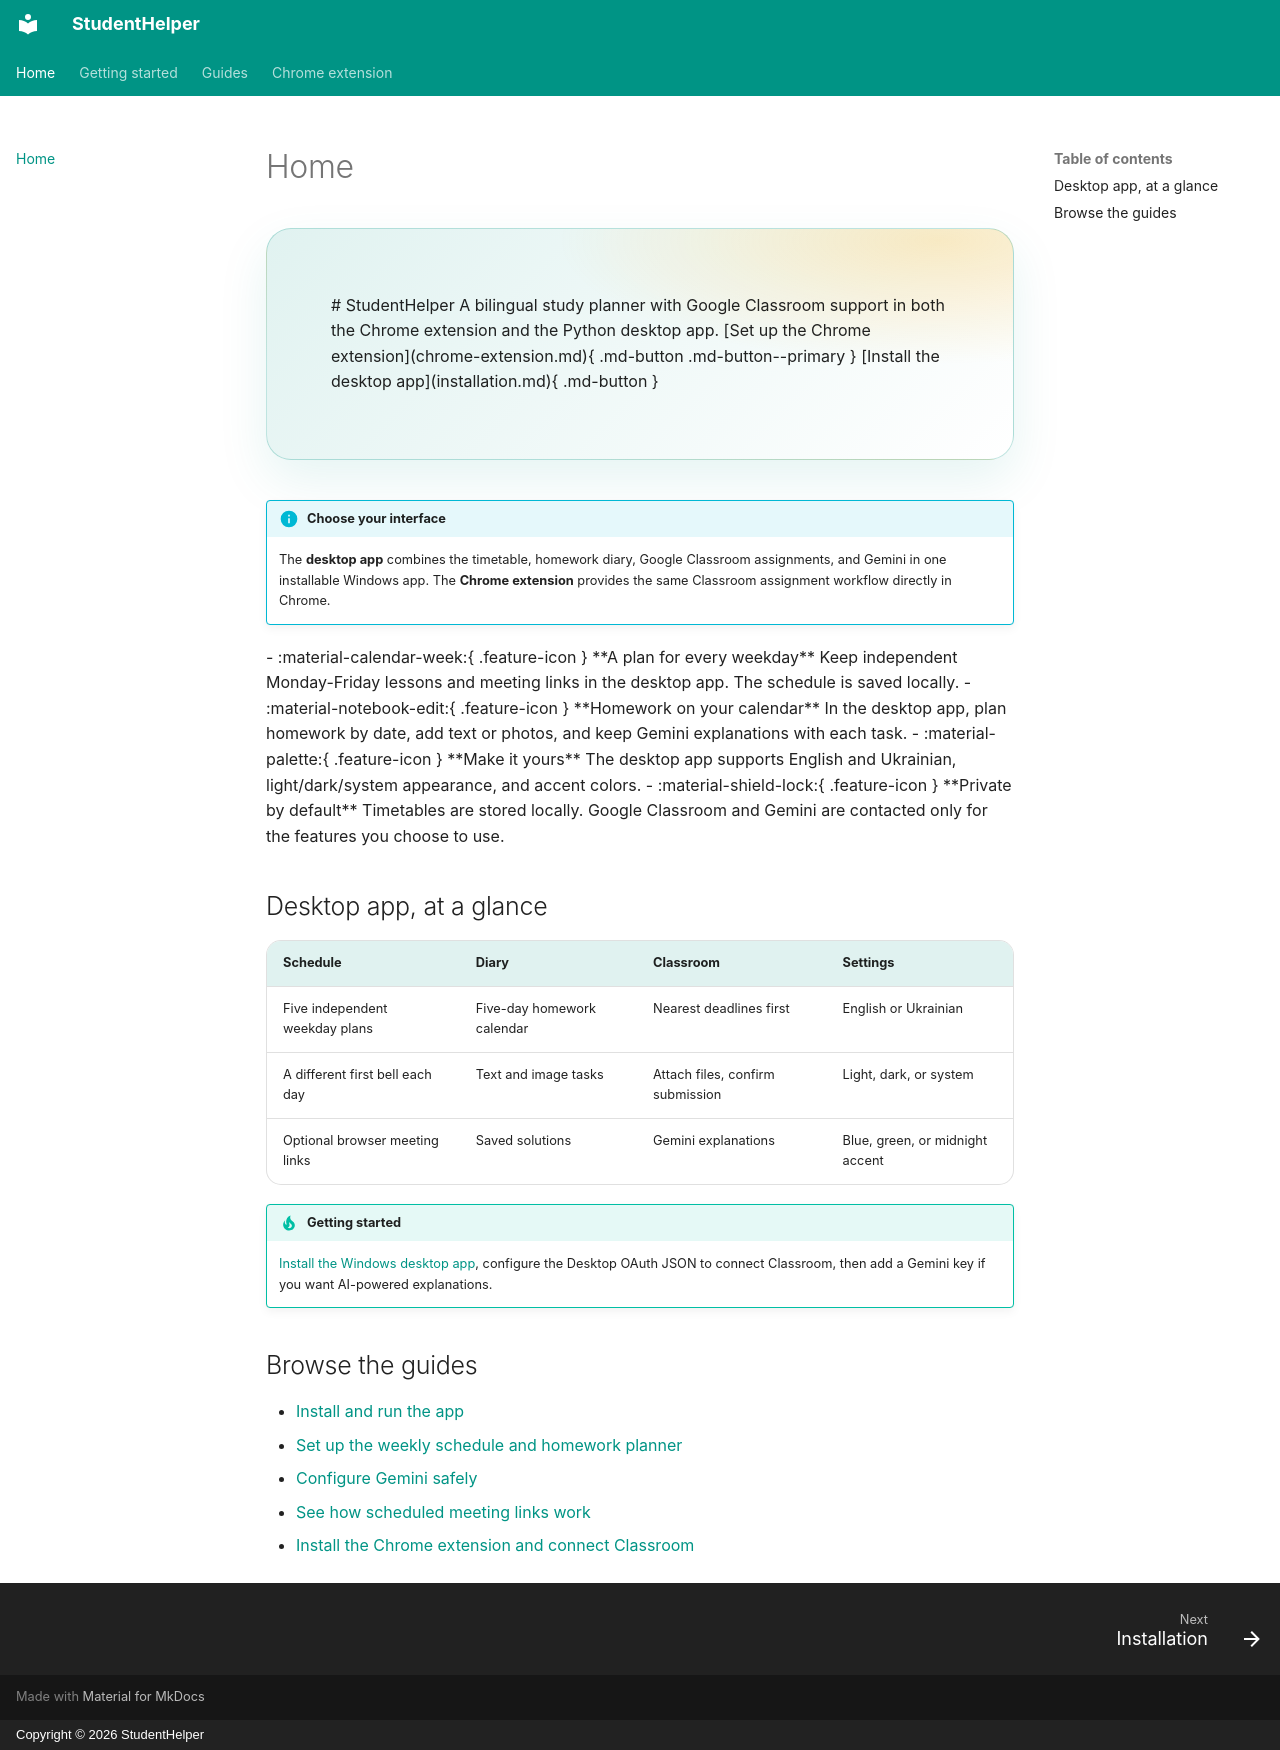

repository: Yegor10/StudentHelper · page: index.html · generator: mkdocs · copyright: Copyright © 2026 StudentHelper

<div class="hero" markdown>

# StudentHelper

A bilingual study planner with Google Classroom support in both the Chrome extension and the Python desktop app.

[Set up the Chrome extension](chrome-extension.md){ .md-button .md-button--primary }
[Install the desktop app](installation.md){ .md-button }

</div>

!!! info "Choose your interface"
    The **desktop app** combines the timetable, homework diary, Google Classroom assignments, and Gemini in one installable Windows app. The **Chrome extension** provides the same Classroom assignment workflow directly in Chrome.

<div class="grid cards" markdown>

-   :material-calendar-week:{ .feature-icon } **A plan for every weekday**

    Keep independent Monday-Friday lessons and meeting links in the desktop app. The schedule is saved locally.

-   :material-notebook-edit:{ .feature-icon } **Homework on your calendar**

    In the desktop app, plan homework by date, add text or photos, and keep Gemini explanations with each task.

-   :material-palette:{ .feature-icon } **Make it yours**

    The desktop app supports English and Ukrainian, light/dark/system appearance, and accent colors.

-   :material-shield-lock:{ .feature-icon } **Private by default**

    Timetables are stored locally. Google Classroom and Gemini are contacted only for the features you choose to use.

</div>

## Desktop app, at a glance

| Schedule | Diary | Classroom | Settings |
|:--|:--|:--|:--|
| Five independent weekday plans | Five-day homework calendar | Nearest deadlines first | English or Ukrainian |
| A different first bell each day | Text and image tasks | Attach files, confirm submission | Light, dark, or system |
| Optional browser meeting links | Saved solutions | Gemini explanations | Blue, green, or midnight accent |

!!! tip "Getting started"
    [Install the Windows desktop app](installation.md), configure the Desktop OAuth JSON to connect Classroom, then add a Gemini key if you want AI-powered explanations.

## Browse the guides

- [Install and run the app](installation.md)
- [Set up the weekly schedule and homework planner](schedule.md)
- [Configure Gemini safely](gemini.md)
- [See how scheduled meeting links work](playwright.md)
- [Install the Chrome extension and connect Classroom](chrome-extension.md)
